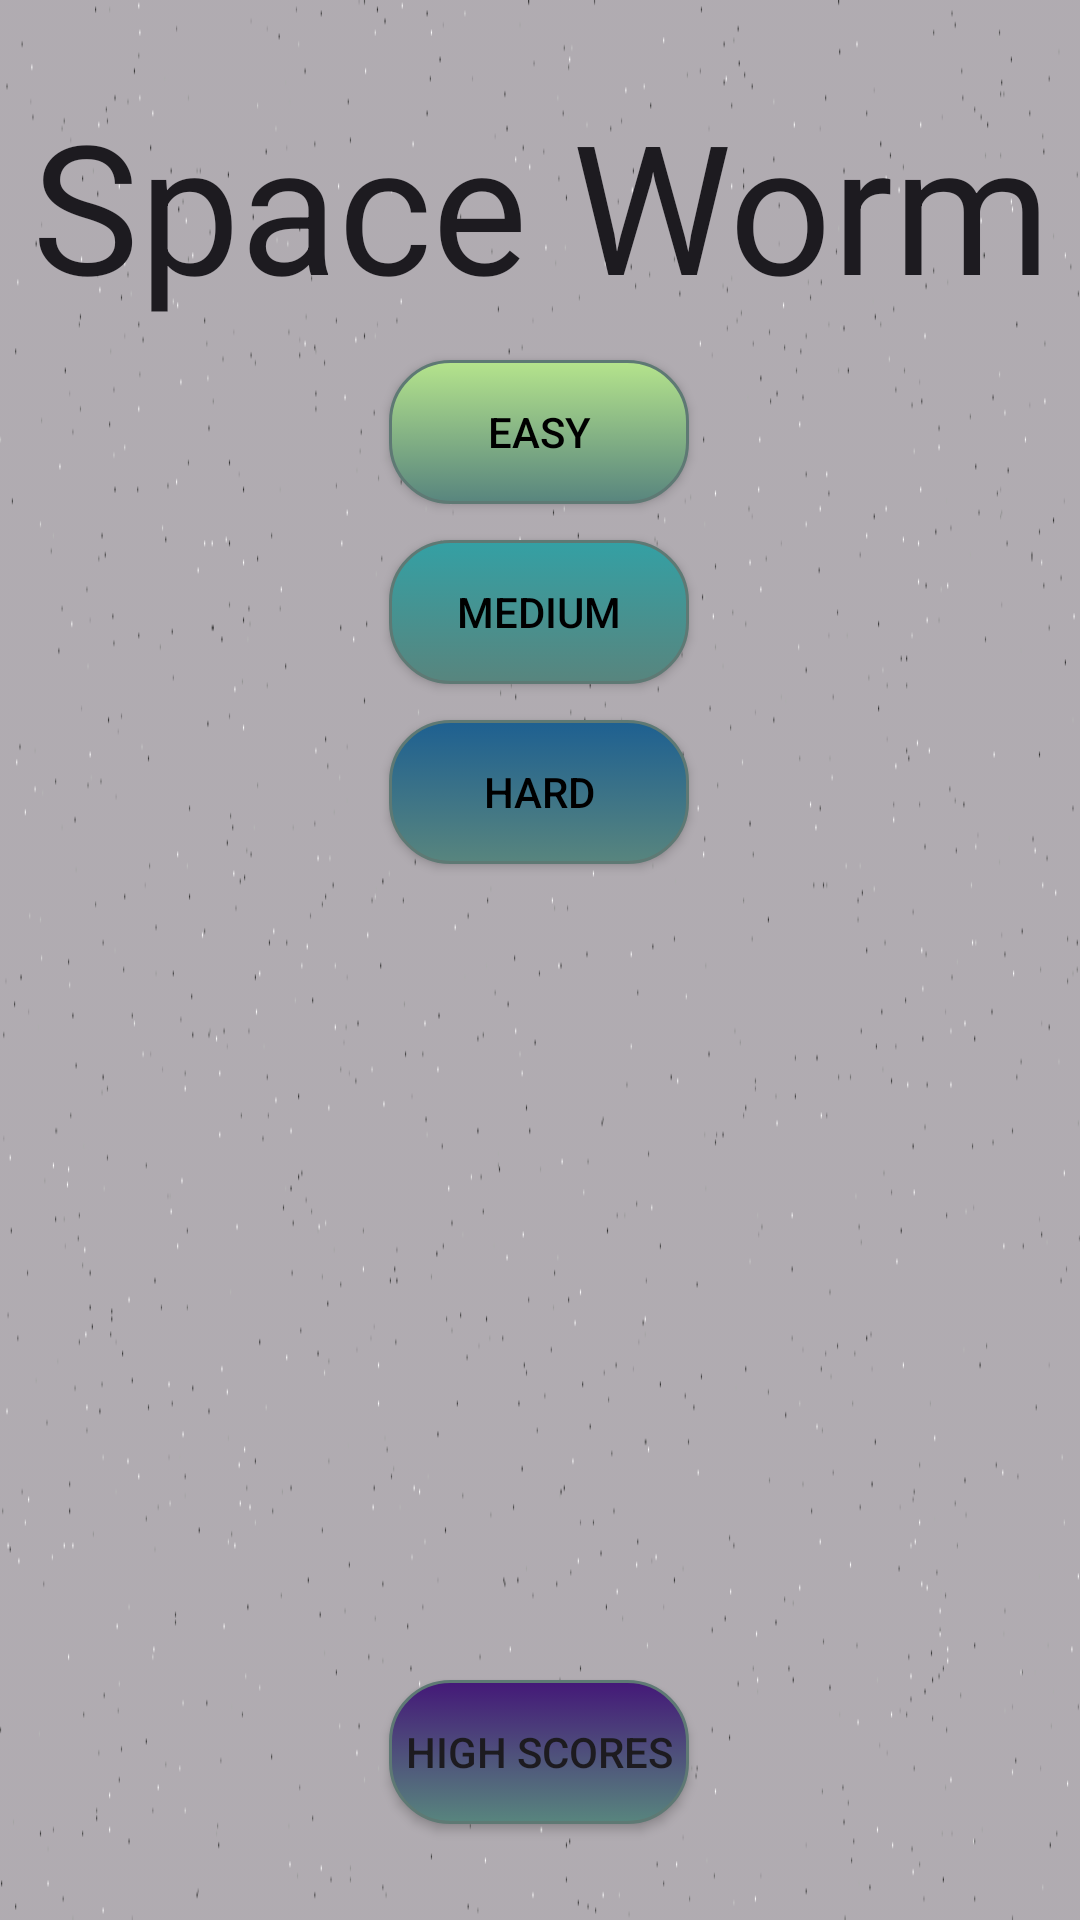

Layout XML and referenced resources for this Android screen:
<!-- AndroidManifest.xml: application theme Theme.SpaceWorm -->
<!-- res/layout/activity_main.xml -->
<?xml version="1.0" encoding="utf-8"?>
<androidx.constraintlayout.widget.ConstraintLayout
    xmlns:android="http://schemas.android.com/apk/res/android"
    xmlns:app="http://schemas.android.com/apk/res-auto"
    xmlns:tools="http://schemas.android.com/tools"
    android:layout_width="match_parent"
    android:layout_height="match_parent"
    android:backgroundTint="#0a2c36"
    android:forceHasOverlappingRendering="true"
    android:rotation="0"
    android:visibility="visible"
    tools:context=".SnakeActivity">

    <ViewFlipper
        android:id="@+id/main_layout_view_flipper"
        android:layout_width="match_parent"
        android:layout_height="match_parent"
        android:background="@drawable/smallstars">

        <androidx.constraintlayout.widget.ConstraintLayout
            android:id="@+id/main_menu_layout"
            android:layout_width="match_parent"
            android:layout_height="match_parent">

            <TextView
                android:id="@+id/titleText"
                android:layout_width="400dp"
                android:layout_height="80dp"
                android:text="@string/title_text"
                android:textAlignment="center"
                android:textAppearance="@style/TextAppearance.AppCompat.Large"
                android:textSize="60sp"
                app:layout_constraintBottom_toBottomOf="parent"
                app:layout_constraintEnd_toEndOf="parent"
                app:layout_constraintStart_toStartOf="parent"
                app:layout_constraintTop_toTopOf="parent"
                app:layout_constraintVertical_bias="0.05" />


            <Button
                android:id="@+id/easyButton"
                android:layout_width="100dp"
                android:layout_height="48dp"
                android:layout_marginTop="12dp"
                android:background="@drawable/button1"
                android:elegantTextHeight="false"
                android:text="@string/easyText"
                android:textColor="#000000"
                app:layout_constraintEnd_toEndOf="parent"
                app:layout_constraintHorizontal_bias="0.499"
                app:layout_constraintStart_toStartOf="parent"
                app:layout_constraintTop_toBottomOf="@+id/titleText" />

            <Button
                android:id="@+id/mediumButton"
                android:layout_width="100dp"
                android:layout_height="48dp"
                android:layout_marginTop="12dp"
                android:background="@drawable/button2"
                android:text="@string/mediumText"
                android:textColor="#000000"
                app:layout_constraintEnd_toEndOf="parent"
                app:layout_constraintHorizontal_bias="0.499"
                app:layout_constraintStart_toStartOf="parent"
                app:layout_constraintTop_toBottomOf="@+id/easyButton" />

            <Button
                android:id="@+id/hardButton"
                android:layout_width="100dp"
                android:layout_height="48dp"
                android:layout_marginTop="12dp"
                android:background="@drawable/button3"
                android:text="@string/hardText"
                android:textColor="#000000"
                app:layout_constraintEnd_toEndOf="parent"
                app:layout_constraintHorizontal_bias="0.499"
                app:layout_constraintStart_toStartOf="parent"
                app:layout_constraintTop_toBottomOf="@+id/mediumButton" />

            <Button
                android:id="@+id/highScoresButton"
                android:layout_width="100dp"
                android:layout_height="48dp"
                android:layout_marginTop="38dp"
                android:layout_marginBottom="32dp"
                android:background="@drawable/button4"
                android:text="@string/highScoresText"
                app:layout_constraintBottom_toBottomOf="parent"
                app:layout_constraintEnd_toEndOf="parent"
                app:layout_constraintHorizontal_bias="0.499"
                app:layout_constraintStart_toStartOf="parent"
                app:layout_constraintTop_toBottomOf="@+id/hardButton"
                app:layout_constraintVertical_bias="1.0" />

            <androidx.constraintlayout.widget.Group
                android:id="@+id/mainMenuGroup"
                android:layout_width="wrap_content"
                android:layout_height="wrap_content"
                android:visibility="visible"
                app:constraint_referenced_ids="easyButton,mediumButton,hardButton,highScoresButton" />

            <Button
                android:id="@+id/scoresHardButton"
                android:layout_width="100dp"
                android:layout_height="48dp"
                android:layout_marginTop="20dp"
                android:background="@drawable/button3"
                android:text="@string/hardText"
                android:textColor="#000000"
                app:layout_constraintEnd_toEndOf="parent"
                app:layout_constraintHorizontal_bias="0.3"
                app:layout_constraintStart_toEndOf="@+id/recyclerView"
                app:layout_constraintTop_toBottomOf="@+id/mediumButton" />

            <Button
                android:id="@+id/scoresMediumButton"
                android:layout_width="100dp"
                android:layout_height="48dp"
                android:layout_marginTop="20dp"
                android:layout_marginBottom="20dp"
                android:background="@drawable/button2"
                android:text="@string/mediumText"
                android:textColor="#000000"
                app:layout_constraintBottom_toTopOf="@+id/scoresHardButton"
                app:layout_constraintEnd_toEndOf="parent"
                app:layout_constraintHorizontal_bias="0.3"
                app:layout_constraintStart_toEndOf="@+id/recyclerView"
                app:layout_constraintTop_toBottomOf="@+id/easyButton" />

            <Button
                android:id="@+id/scoresEasyButton"
                android:layout_width="100dp"
                android:layout_height="48dp"
                android:layout_marginTop="20dp"
                android:layout_marginBottom="20dp"
                android:background="@drawable/button1"
                android:elegantTextHeight="false"
                android:text="@string/easyText"
                android:textColor="#000000"
                app:layout_constraintBottom_toTopOf="@+id/scoresMediumButton"
                app:layout_constraintEnd_toEndOf="parent"
                app:layout_constraintHorizontal_bias="0.3"
                app:layout_constraintStart_toEndOf="@+id/recyclerView"
                app:layout_constraintTop_toBottomOf="@+id/titleText" />

            <androidx.recyclerview.widget.RecyclerView
                android:id="@+id/recyclerView"
                android:layout_width="272dp"
                android:layout_height="200dp"
                android:layout_marginTop="10dp"
                android:layout_marginBottom="10dp"
                app:layout_constraintBottom_toTopOf="@+id/scoresMenuBackButton"
                app:layout_constraintEnd_toEndOf="parent"
                app:layout_constraintStart_toStartOf="parent"
                app:layout_constraintTop_toBottomOf="@+id/titleText"
                app:layout_constraintVertical_bias="0.282" />

            <Button
                android:id="@+id/scoresMenuBackButton"
                android:layout_width="wrap_content"
                android:layout_height="wrap_content"
                android:layout_marginBottom="16dp"
                android:background="@drawable/button5"
                android:paddingLeft="20dp"
                android:paddingTop="10dp"
                android:paddingRight="20dp"
                android:paddingBottom="10dp"
                android:text="@string/scoresMenuBackText"
                app:layout_constraintBottom_toBottomOf="parent"
                app:layout_constraintEnd_toEndOf="parent"
                app:layout_constraintStart_toStartOf="parent" />

            <androidx.constraintlayout.widget.Group
                android:id="@+id/scoresMenuGroup"
                android:layout_width="wrap_content"
                android:layout_height="wrap_content"
                android:visibility="invisible"
                app:constraint_referenced_ids="scoresHardButton,scoresMediumButton,scoresEasyButton,recyclerView,scoresMenuBackButton" />

        </androidx.constraintlayout.widget.ConstraintLayout>

        <androidx.constraintlayout.widget.ConstraintLayout
            android:id="@+id/game_layout"
            android:layout_width="match_parent"
            android:layout_height="match_parent">

            <Button
                android:id="@+id/gameLayoutBackButton"
                android:layout_width="wrap_content"
                android:layout_height="wrap_content"
                android:layout_marginStart="24dp"
                android:layout_marginBottom="24dp"
                android:background="@drawable/button6"
                android:paddingLeft="20dp"
                android:paddingTop="10dp"
                android:paddingRight="20dp"
                android:paddingBottom="10dp"
                android:text="@string/gameLayoutBackText"
                android:visibility="gone"
                app:layout_constraintBottom_toBottomOf="parent"
                app:layout_constraintStart_toStartOf="parent" />

        </androidx.constraintlayout.widget.ConstraintLayout>
    </ViewFlipper>
</androidx.constraintlayout.widget.ConstraintLayout>
<!-- resources referenced by this layout -->
<resources>
  <!-- drawable button4 (drawable) -->
  <?xml version="1.0" encoding="utf-8"?>
  <selector xmlns:android="http://schemas.android.com/apk/res/android" >
      <item android:state_pressed="true" >
          <shape android:shape="rectangle"  >
              <corners android:radius="20dip" />
              <stroke android:width="1dip" android:color="#5e7974" />
              <gradient android:angle="-90" android:startColor="#341878" android:endColor="#689a92"  />
          </shape>
      </item>
      <item android:state_focused="true">
          <shape android:shape="rectangle"  >
              <corners android:radius="20dip" />
              <stroke android:width="1dip" android:color="#5e7974" />
              <solid android:color="#58857e"/>
          </shape>
      </item>
      <item >
          <shape android:shape="rectangle"  >
              <corners android:radius="20dip" />
              <stroke android:width="1dip" android:color="#5e7974" />
              <gradient android:angle="-90" android:startColor="#441878" android:endColor="#58857e" />
          </shape>
      </item>
  </selector>
  <!-- drawable button5 (drawable) -->
  <?xml version="1.0" encoding="utf-8"?>
  <selector xmlns:android="http://schemas.android.com/apk/res/android" >
      <item android:state_pressed="true" >
          <shape android:shape="rectangle"  >
              <corners android:radius="20dip" />
              <stroke android:width="1dip" android:color="#000000" />
              <gradient android:angle="-90" android:startColor="#343a40" android:endColor="#689a92"  />
          </shape>
      </item>
      <item android:state_focused="true">
          <shape android:shape="rectangle"  >
              <corners android:radius="20dip" />
              <stroke android:width="1dip" android:color="#5e7974" />
              <solid android:color="#58857e"/>
          </shape>
      </item>
      <item >
          <shape android:shape="rectangle"  >
              <corners android:radius="20dip" />
              <stroke android:width="1dip" android:color="#000000" />
              <gradient android:angle="-90" android:startColor="#6c757d" android:endColor="#58857e" />
          </shape>
      </item>
  </selector>
  <!-- drawable button6 (drawable) -->
  <?xml version="1.0" encoding="utf-8"?>
  <selector xmlns:android="http://schemas.android.com/apk/res/android" >
      <item android:state_pressed="true" >
          <shape android:shape="rectangle"  >
              <corners android:radius="20dip" />
              <stroke android:width="1dip" android:color="#000000" />
              <gradient android:angle="-90" android:startColor="#6c757d" android:endColor="#BEC5CC"  />
          </shape>
      </item>
      <item android:state_focused="true">
          <shape android:shape="rectangle"  >
              <corners android:radius="20dip" />
              <stroke android:width="1dip" android:color="#5e7974" />
              <solid android:color="#58857e"/>
          </shape>
      </item>
      <item >
          <shape android:shape="rectangle"  >
              <corners android:radius="20dip" />
              <stroke android:width="1dip" android:color="#000000" />
              <gradient android:angle="-90" android:startColor="#adb5bd" android:endColor="#6c757d" />
          </shape>
      </item>
  </selector>
  <string name="easyText">Easy</string>
  <string name="gameLayoutBackText">Exit to Menu</string>
  <string name="hardText">Hard</string>
  <string name="highScoresText">High Scores</string>
  <string name="mediumText">Medium</string>
  <string name="scoresMenuBackText">Back</string>
  <string name="title_text">Space Worm</string>
  <style name="Theme.SpaceWorm" parent="Base.Theme.SpaceWorm" />
  <style name="Base.Theme.SpaceWorm" parent="Theme.Material3.DayNight.NoActionBar">
          
          
      </style>
</resources>
